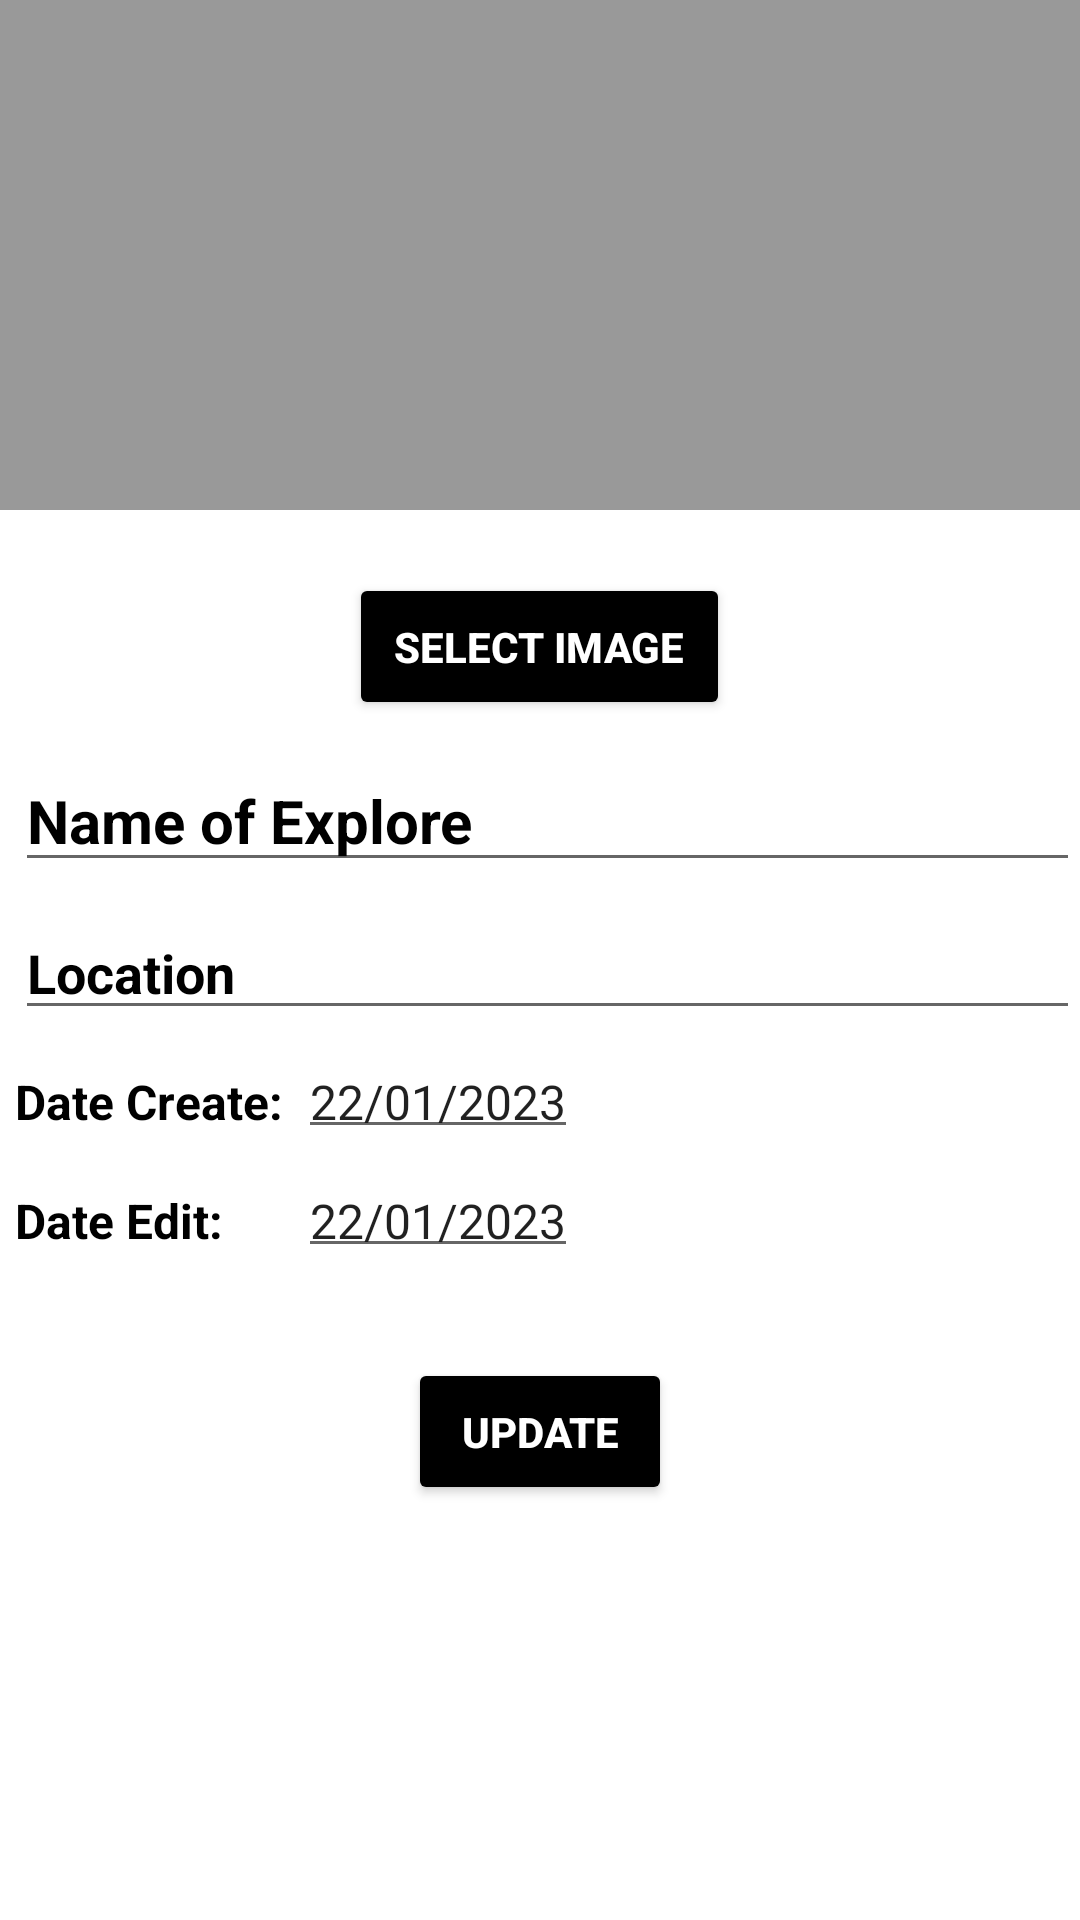

Reconstruct the res/layout file that produces this screen, plus the resources it refers to.
<!-- AndroidManifest.xml: application theme Theme.KHike -->
<!-- res/layout/activity_edit_explore.xml -->
<?xml version="1.0" encoding="utf-8"?>
<RelativeLayout xmlns:android="http://schemas.android.com/apk/res/android"
    xmlns:app="http://schemas.android.com/apk/res-auto"
    xmlns:card_view="http://schemas.android.com/apk/res-auto"
    android:id="@+id/card_view_hike"
    android:layout_width="match_parent"
    android:layout_height="match_parent"
    android:layout_gravity="center"
    android:layout_margin="16dp"
    >
    <ImageView
        android:id="@+id/img_explore"
        android:layout_width="match_parent"
        android:layout_height="170dp"
        android:background="@color/grey"
        android:scaleType="centerCrop"
        android:contentDescription="TODO" />

    <Button
        android:id="@+id/select_image_button"
        android:layout_width="wrap_content"
        android:layout_height="wrap_content"
        android:layout_below="@+id/img_explore"
        android:layout_centerInParent="true"
        android:layout_marginTop="21dp"
        android:backgroundTint="@color/black"
        android:padding="15dp"
        android:text="Select Image"
        android:textColor="@color/white"
        android:textStyle="bold" />

    <EditText
        android:id="@+id/edt_name_explore"
        android:layout_width="match_parent"
        android:layout_height="wrap_content"
        android:layout_below="@id/select_image_button"
        android:inputType="text"
        android:textColorHint="#000"
        android:hint="Name of Explore"
        android:textSize="20sp"
        android:textStyle="bold"
        android:layout_marginTop="10dp"
        android:layout_marginLeft="5dp"/>

    <TextView
        android:id="@+id/title_date"
        android:layout_width="wrap_content"
        android:layout_height="wrap_content"
        android:layout_below="@id/edt_location_explore"
        android:text="Date Create:"
        android:textColor="#000"
        android:paddingVertical="5dp"
        android:textSize="16sp"
        android:layout_marginTop="8dp"
        android:textStyle="bold"
        android:layout_marginLeft="5dp"/>

    <TextView
        android:id="@+id/title_date_edit"
        android:layout_width="wrap_content"
        android:layout_height="wrap_content"
        android:layout_below="@id/title_date"
        android:text="Date Edit:"
        android:paddingVertical="5dp"
        android:textColor="#000"
        android:textSize="16sp"
        android:layout_marginTop="8dp"
        android:textStyle="bold"
        android:layout_marginLeft="5dp"/>


    <EditText
        android:id="@+id/edt_location_explore"
        android:layout_width="match_parent"
        android:layout_height="wrap_content"
        android:layout_below="@id/edt_name_explore"
        android:inputType="text"
        android:hint="Location"
        android:textColorHint="#000"
        android:textSize="18sp"
        android:textStyle="bold"
        android:layout_marginTop="8dp"
        android:layout_marginLeft="5dp"/>

    <EditText
        android:id="@+id/edt_date_explore"
        android:layout_width="wrap_content"
        android:layout_height="wrap_content"
        android:layout_below="@id/edt_location_explore"
        android:inputType="date"
        android:text="22/01/2023"
        android:layout_marginTop="8dp"
        android:textSize="16sp"
        android:layout_toRightOf="@+id/title_date"
        android:paddingVertical="5dp"
        android:layout_marginLeft="5dp"/>

    <EditText
        android:id="@+id/edt_date_edit_explore"
        android:layout_width="wrap_content"
        android:layout_height="wrap_content"
        android:layout_below="@id/edt_date_explore"
        android:inputType="date"
        android:text="22/01/2023"
        android:layout_marginTop="8dp"
        android:textSize="16sp"
        android:layout_toRightOf="@+id/title_date"
        android:paddingVertical="5dp"
        android:layout_marginLeft="5dp"/>


    <Button
        android:id="@+id/btn_save"
        android:layout_width="wrap_content"
        android:layout_height="wrap_content"
        android:layout_below="@+id/edt_date_edit_explore"
        android:layout_centerInParent="true"
        android:layout_centerVertical="true"
        android:layout_marginTop="30dp"
        android:backgroundTint="@color/black"
        android:padding="15dp"
        android:text="Update"
        android:textColor="@color/white"
        android:textStyle="bold" />



</RelativeLayout>
<!-- resources referenced by this layout -->
<resources>
  <color name="black">#FF000000</color>
  <color name="grey">#999</color>
  <color name="white">#FFFFFFFF</color>
  <style name="Theme.KHike" parent="Theme.MaterialComponents.DayNight.DarkActionBar">
          
          <item name="colorPrimary">@color/Primary</item>
          <item name="colorPrimaryVariant">@color/purple_700</item>
          <item name="colorOnPrimary">@color/white</item>
          
          <item name="colorSecondary">@color/teal_200</item>
          <item name="colorSecondaryVariant">@color/teal_700</item>
          <item name="colorOnSecondary">@color/black</item>
          
          <item name="android:statusBarColor">?attr/colorPrimaryVariant</item>
          
  
      </style>
  <color name="Primary">#1a7e68</color>
  <color name="purple_700">#FF3700B3</color>
  <color name="teal_200">#FF03DAC5</color>
  <color name="teal_700">#FF018786</color>
</resources>
